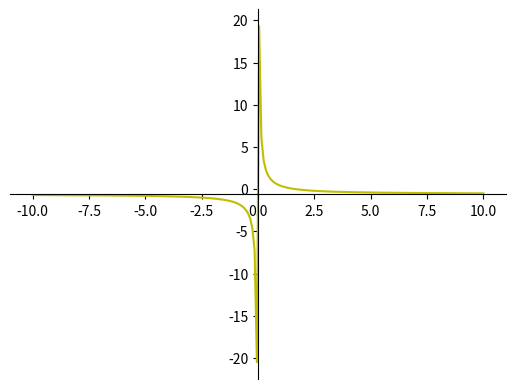

Source code (Python):
import numpy as np
import matplotlib.pyplot as plt

x = np.linspace(-10, 10, 200); 
#mendefinisikan x terlebih dahulu. 
#mulai dari interval -5 hingga 5. dan juga banyaknya tingkat presisi yang akan kita gunakan. 

y = (1 - (0.6 * x)) / x #deklarasikan fungsi yang diuji terhadap x

fig = plt.figure() #buat canvas grafik
ax = fig.add_subplot(1, 1, 1) #karena kita cuma butuh 1 gambar maka cuma butuh 1 baris dan 1 kolom

#menempatkan sumbu utama y di posisi center
ax.spines['left'].set_position('center')

#menempatkan sumbu utama x posisi center
ax.spines['bottom'].set_position('center')

#memberi warna transparan garis yang tidak dibutuhkan
ax.spines['right'].set_color('none')
ax.spines['top'].set_color('none')

#lakukan plottingan pada canvas dengan tipe 'y'
plt.plot(x, y, 'y')

#Tunjukkan plottingan
plt.show()
